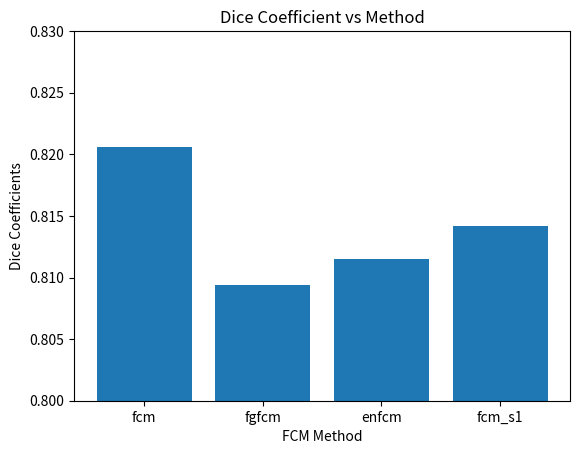

Source code (Python):
from matplotlib import pyplot as plt

dice_coefficient = [0.8206, 0.8094, 0.8115, 0.8142]
fcm_flavour = ['fcm', 'fgfcm', 'enfcm', 'fcm_s1']
plt.ylim(0.80, 0.83)
plt.bar(fcm_flavour, dice_coefficient)
plt.xlabel('FCM Method')
plt.ylabel('Dice Coefficients')
plt.title('Dice Coefficient vs Method')
plt.show()